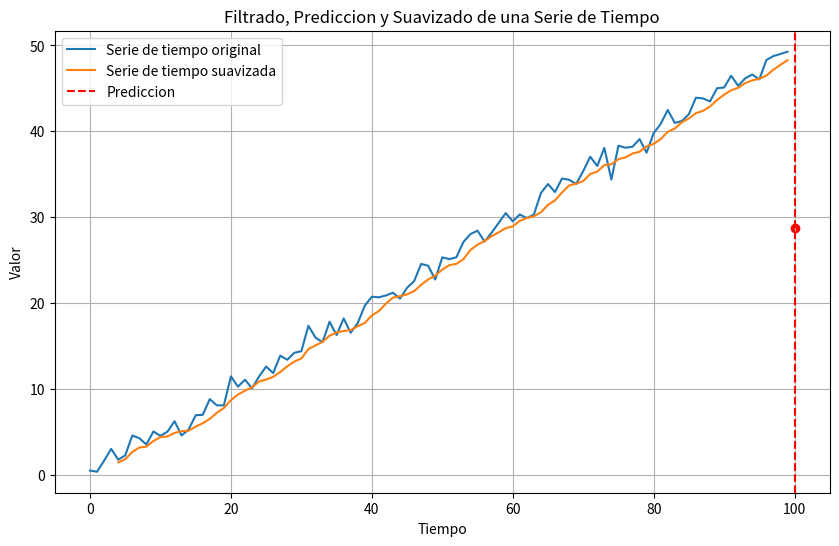

Here is the Python script that generated this plot:
import numpy as np
import matplotlib.pyplot as plt
from scipy.stats import norm

# Generar una serie de tiempo sintetica con ruido
np.random.seed(42)  # Fijar la semilla aleatoria para reproducibilidad
n_samples = 100
t = np.arange(n_samples)
noise = np.random.normal(loc=0, scale=1, size=n_samples)
time_series = 0.5 * t + noise  # Serie de tiempo con tendencia lineal y ruido gaussiano

# Filtrado: Aplicamos un filtro de media movil para suavizar la serie de tiempo
window_size = 5
smoothed_series = np.convolve(time_series, np.ones(window_size) / window_size, mode='valid')

# Prediccion: Estimamos el proximo valor utilizando una distribucion normal
mean_last_value = time_series[-1]  # Media del ultimo valor de la serie de tiempo
std_last_value = np.std(time_series)  # Desviacion estandar de la serie de tiempo
predicted_next_value = np.random.normal(loc=mean_last_value, scale=std_last_value)  # Prediccion del proximo valor

# Suavizado: Visualizamos la serie de tiempo original y suavizada
plt.figure(figsize=(10, 6))
plt.plot(t, time_series, label="Serie de tiempo original")  # Serie de tiempo original
plt.plot(t[window_size - 1:], smoothed_series, label="Serie de tiempo suavizada")  # Serie de tiempo suavizada
plt.axvline(x=n_samples, color='red', linestyle='--', label="Prediccion")  # Linea vertical para la prediccion
plt.scatter(n_samples, predicted_next_value, color='red', marker='o')  # Punto para el proximo valor predicho
plt.xlabel("Tiempo")
plt.ylabel("Valor")
plt.title("Filtrado, Prediccion y Suavizado de una Serie de Tiempo")
plt.legend()
plt.grid(True)
plt.show()

# Explicacion: Mostramos el valor predicho
print(f"Proximo valor predicho: {predicted_next_value:.2f}")

